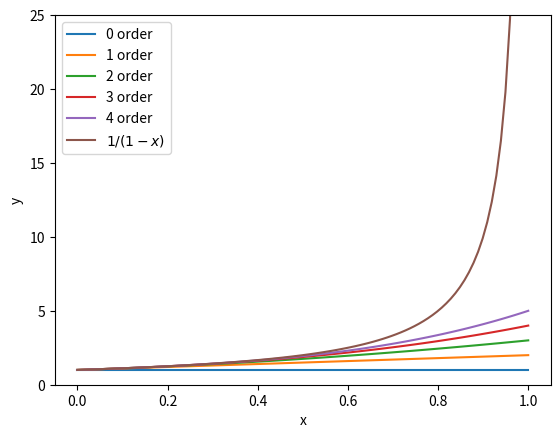

Reproduce this figure in Python.
import numpy as np
np.seterr(divide='ignore', invalid='ignore') #para ignorar el error de dividir por 0
import matplotlib.pyplot as plt

# Orden
n_terms = 5

# valores de x
x_vals = np.linspace(0,1,100)

# valores de y
y_vals = np.zeros([n_terms,len(x_vals)])

for n in range(n_terms):
    #Para orden 0
    if n == 0:
        y_vals[n,:] = np.ones(len(x_vals))
    else:
        new_term = 1**n * (x_vals**n)
        y_vals[n,:] = y_vals[n-1,:] + new_term

# Graficar los valores de los terminos
for n in range(n_terms):
    #if n == 25:
        label = str(n) + " order"
        plt.plot(x_vals,y_vals[n,:], label=label)

# grafica la funcion real   
plt.plot(x_vals, 1/(1-x_vals), label="$1/(1-x)$")
plt.xlabel("x")
plt.ylabel("y")
plt.ylim([0,25])
plt.legend()